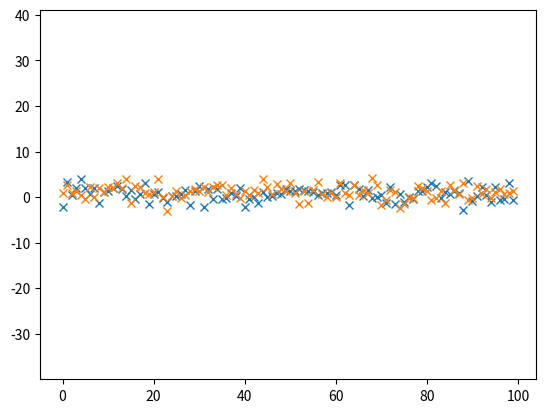

Source code (Python):

import numpy as np
import matplotlib.pyplot as plt

cov = [[2,0], [0,2]]

a_1 = np.random.multivariate_normal([1,1], cov, 100) # mu = (1,1)
a_2 = np.random.multivariate_normal([1,9], cov, 100) # mu = (1,9)
a_3 = np.random.multivariate_normal([5,5], cov, 100) # mu = (5,5)
a_4 = np.random.multivariate_normal([9,1], cov, 100) # mu = (9,1)
a_5 = np.random.multivariate_normal([9,9], cov, 100) # mu = (9,9)

plt.plot(a_1, 'x')
plt.axis('equal')
plt.show()

